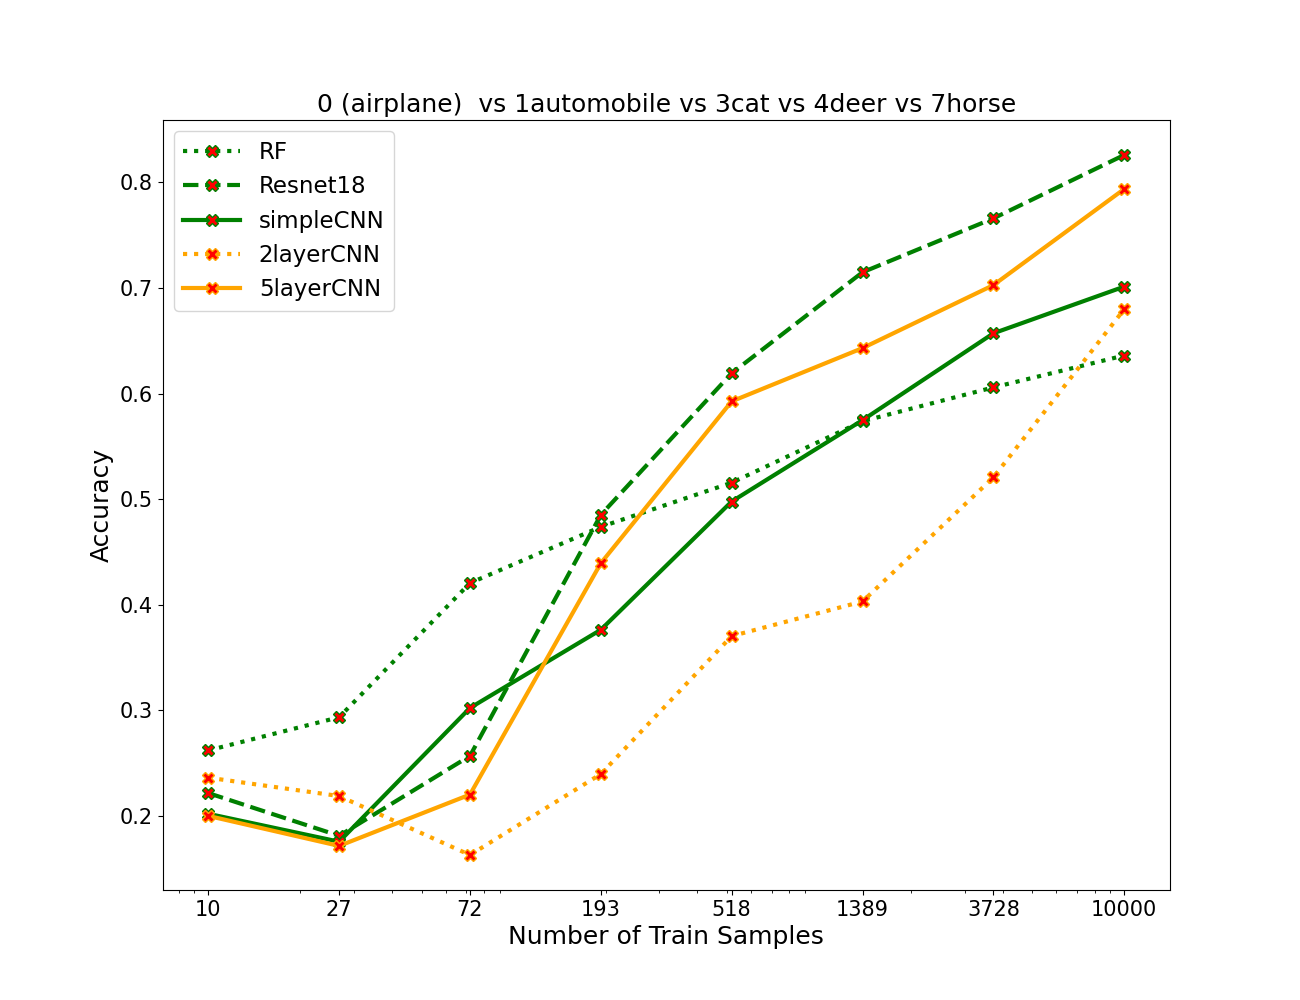

Source data for this figure (header and first rows):
algos, 0, 1, 2, 3, 4, 5, 6, 7
RF, 0.2622, 0.2936, 0.4206, 0.4738, 0.5156, 0.5738, 0.6058, 0.636
resnet, 0.2218, 0.1814, 0.257, 0.4852, 0.6192, 0.7148, 0.7658, 0.8258
simpleCNN, 0.2022, 0.1758, 0.3024, 0.3764, 0.4978, 0.5748, 0.657, 0.7012
2layercnn, 0.2364, 0.219, 0.1632, 0.2398, 0.3704, 0.4032, 0.5206, 0.6798
5layercnn, 0.2002, 0.1718, 0.2204, 0.4394, 0.5926, 0.643, 0.7026, 0.7936
